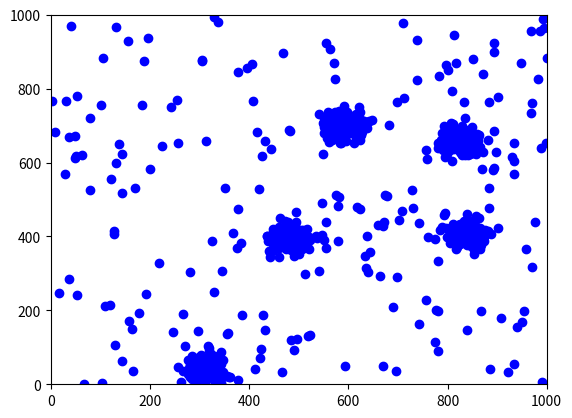

Reproduce this figure in Python.
#!/usr/bin/env python

import argparse
import random
import matplotlib.pyplot as plt
import numpy as np


def generate_cluster(data_points, max_width, max_height, n: int, variance):
    center_x = random.random() * max_width
    center_y = random.random() * max_height

    xs = np.random.normal(center_x, variance, n)
    ys = np.random.normal(center_y, variance, n)

    for x, y in zip(xs, ys):
        if 0 <= x < max_width and 0 <= y < max_height:
            data_points.append((x, y))


if __name__ == '__main__':
    parser = argparse.ArgumentParser("Generate a dataset with cluster", conflict_handler="resolve")
    parser.add_argument("-o", "--output-file", type=str,
                        help="Name of the file to store the generated graph", default="random_points")
    parser.add_argument("-w", "--width", type=float,
                        help="width of the generated schema", default=1000)
    parser.add_argument("-h", "--height", type=float,
                        help="height of the generated schema", default=1000)
    parser.add_argument("-c", "--cluster-count", type=int, default=5,
                        help="Specify the number of cluster")
    parser.add_argument("-n", "--point-count", type=int, default=1000,
                        help="specify the number of data points")
    parser.add_argument("-v", "--variance", type=int, default=20,
                        help="specify the variance around the cluster centers")
    parser.add_argument("-r", "--randomness", type=int, default=20, choices=range(0, 101), metavar="[0-100]",
                        help="specify the percentage of points that are not in a cluster")

    args = parser.parse_args()

    sample_per_cluster = int((100 - args.randomness) / 100 * args.point_count / args.cluster_count)
    data_points = []
    for _ in range(args.cluster_count):
        generate_cluster(data_points, args.width, args.height,
                         sample_per_cluster, args.variance)

    while len(data_points) < args.point_count:
        x = random.random() * args.width
        y = random.random() * args.height
        data_points.append((x, y))
    xs = [x for (x, _) in data_points]
    ys = [y for (_, y) in data_points]

    plt.plot(xs, ys, 'bo')
    plt.axis([0, args.width, 0, args.height])
    plt.show()

    print(args)
